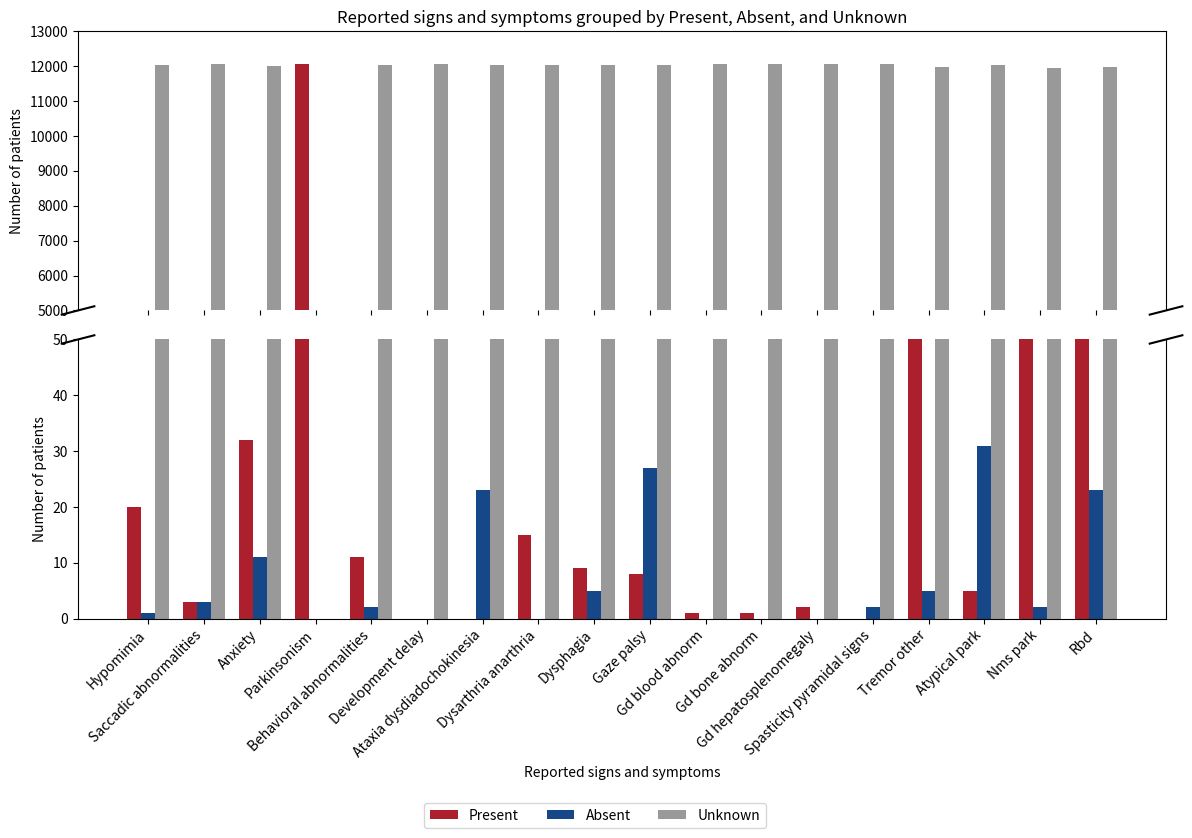

Reproduce this figure in Python.
import matplotlib.pyplot as plt
import numpy as np

# Данные для нижнего графика
categories2 = ['Hypomimia', 'Saccadic abnormalities', 'Anxiety', 'Parkinsonism',
               'Behavioral abnormalities', 'Development delay', 'Ataxia dysdiadochokinesia',
               'Dysarthria anarthria', 'Dysphagia', 'Gaze palsy', 'Gd blood abnorm',
               'Gd bone abnorm', 'Gd hepatosplenomegaly', 'Spasticity pyramidal signs',
               'Tremor other', 'Atypical park', 'Nms park', 'Rbd']

present_values2 = [20, 3, 32, 12058, 11, 0, 0, 15, 9, 8, 1, 1, 2, 0, 67, 5, 105, 58]
absent_values2 = [1, 3, 11, 0, 2, 0, 23, 0, 5, 27, 0, 0, 0, 2, 5, 31, 2, 23]
unknown_values2 = [12037, 12052, 12015, 0, 12045, 12058, 12035, 12043, 12044, 12023, 12057, 12057, 12056, 12056, 11986, 12022, 11951, 11977]


# Создание графика с разрывом оси (break axis) для второго набора данных
fig, (ax1, ax2) = plt.subplots(2, 1, sharex=True, figsize=(12, 8))

# Ширина столбцов
width = 0.25
x2 = np.arange(len(categories2))

# Построение графиков для каждой группы
ax1.bar(x2 - width, present_values2, width, label='Present', color='#ac202d')
ax1.bar(x2, absent_values2, width, label='Absent', color='#154789')
ax1.bar(x2 + width, unknown_values2, width, label='Unknown', color='#999999')

ax2.bar(x2 - width, present_values2, width, color='#ac202d')
ax2.bar(x2, absent_values2, width, color='#154789')
ax2.bar(x2 + width, unknown_values2, width, color='#999999')

# Установка пределов по оси Y для разрыва
ax1.set_ylim(5000, 13000)  # Основной верхний график
ax2.set_ylim(0, 50)  # Малые значения на нижнем графике

# Применение разрыва оси
ax1.spines['bottom'].set_visible(False)
ax2.spines['top'].set_visible(False)
ax1.tick_params(labeltop=False)  # Убрать метки на верхнем графике
ax2.tick_params(labeltop=False)  # Убрать метки на нижнем графике

# Зигзаг для обозначения разрыва
d = .015
kwargs = dict(transform=ax1.transAxes, color='k', clip_on=False)
ax1.plot((-d, +d), (-d, +d), **kwargs)
ax1.plot((1 - d, 1 + d), (-d, +d), **kwargs)

kwargs.update(transform=ax2.transAxes)  # Переместить линии на вторую ось
ax2.plot((-d, +d), (1 - d, 1 + d), **kwargs)
ax2.plot((1 - d, 1 + d), (1 - d, 1 + d), **kwargs)

# Добавление подписей к осям и легенды
ax2.set_xlabel('Reported signs and symptoms')
ax1.set_ylabel('Number of patients')
ax2.set_ylabel('Number of patients')

ax1.set_title('Reported signs and symptoms grouped by Present, Absent, and Unknown')

ax2.set_xticks(x2)
ax2.set_xticklabels(categories2, rotation=45, ha="right")

# Перемещение легенды вниз
fig.legend(loc='lower center', bbox_to_anchor=(0.5, -0.05), ncol=3)

# Показываем график
plt.tight_layout()
plt.show()
